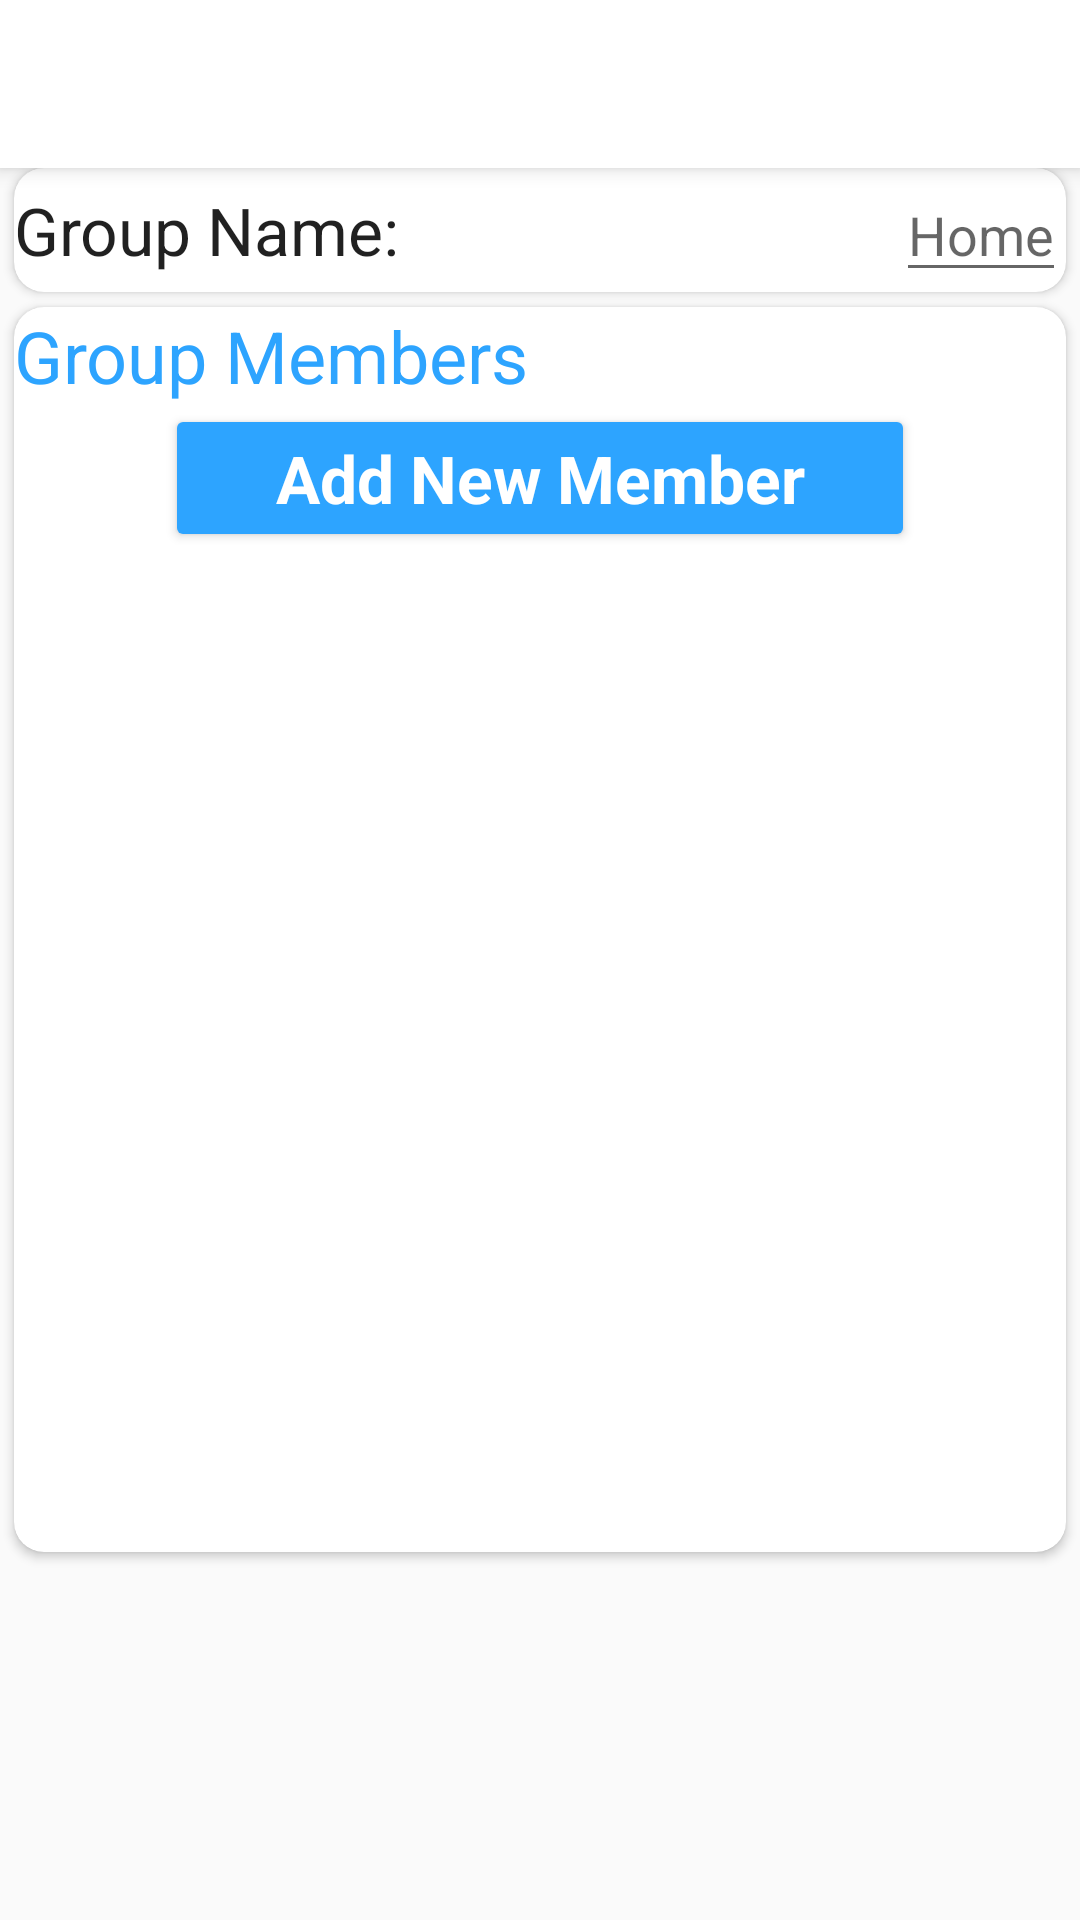

The Android layout XML behind this screen, and the referenced resources:
<!-- AndroidManifest.xml: application theme Theme.AppCompat.Light.NoActionBar -->
<!-- res/layout/activity_edit_group.xml -->
<?xml version="1.0" encoding="utf-8"?>
<LinearLayout xmlns:android="http://schemas.android.com/apk/res/android"
    xmlns:app="http://schemas.android.com/apk/res-auto"
    android:layout_width="match_parent"
    android:layout_height="match_parent"
    android:orientation="vertical"
    android:descendantFocusability="beforeDescendants"
    android:focusableInTouchMode="true">

    <android.support.v7.widget.Toolbar
        android:id="@+id/toolbar"
        android:layout_width="match_parent"
        android:layout_height="?attr/actionBarSize"
        android:background="@color/white"
        android:elevation="4dp"
        android:theme="@style/ThemeOverlay.AppCompat.ActionBar"
        android:titleTextColor="@color/colorPrimary"
        app:titleTextColor="@color/colorPrimary"
        app:subtitleTextColor="@color/colorPrimary"
        app:popupTheme="@style/ThemeOverlay.AppCompat.Light"
        android:subtitleTextColor="@color/colorPrimary"
        app:theme="@style/ToolBarStyle">
    </android.support.v7.widget.Toolbar>

    <LinearLayout
        android:layout_width="match_parent"
        android:layout_height="0dp"
        android:layout_weight="1"
        android:orientation="vertical"
        android:paddingBottom="@dimen/activity_vertical_margin"
        android:paddingLeft="@dimen/activity_horizontal_margin"
        android:paddingRight="@dimen/activity_horizontal_margin"
        android:paddingTop="@dimen/activity_vertical_margin"
        android:weightSum="1">

        <android.support.v7.widget.CardView
            android:id="@+id/card_view1"
            android:layout_width="fill_parent"
            android:layout_height="wrap_content"
            android:layout_gravity="center"
            android:layout_marginBottom="@dimen/activity_vertical_margin"
            android:layout_marginLeft="5dp"
            android:layout_marginRight="5dp"
            android:background="@color/white"
            android:elevation="2dp"
            app:cardCornerRadius="10dp">

            <LinearLayout
                android:layout_width="match_parent"
                android:layout_height="match_parent"
                android:layout_margin="@dimen/activity_horizontal_margin"
                android:orientation="horizontal">

                <TextView
                    android:layout_width="wrap_content"
                    android:layout_height="wrap_content"
                    android:layout_gravity="center_vertical"
                    android:layout_weight="1"
                    android:text="Group Name:"

                    android:textAppearance="@style/TextAppearance.AppCompat.Large" />

                <EditText
                    android:id="@+id/group_name"
                    android:layout_width="wrap_content"
                    android:layout_height="wrap_content"
                    android:layout_gravity="center_vertical"
                    android:hint="Home"
                    android:textColor="@color/colorPrimary" />

            </LinearLayout>

        </android.support.v7.widget.CardView>


        <android.support.v7.widget.CardView
            android:id="@+id/card_view2"
            android:layout_width="fill_parent"
            android:layout_height="415dp"
            android:layout_gravity="center"
            android:layout_margin="5dp"
            android:layout_weight="0.00"
            android:background="@color/white"
            android:elevation="2dp"
            app:cardCornerRadius="10dp">

            <LinearLayout
                android:layout_width="match_parent"
                android:layout_height="match_parent"
                android:layout_margin="@dimen/activity_horizontal_margin"
                android:orientation="vertical"
                android:weightSum="1">

                <TextView
                    android:layout_width="match_parent"
                    android:layout_height="wrap_content"
                    android:layout_gravity="center_vertical"
                    android:layout_marginBottom="@dimen/activity_vertical_margin"
                    android:paddingBottom="0dp"
                    android:text="Group Members"
                    android:textAppearance="@style/TextAppearance.AppCompat.Headline"
                    android:textColor="@color/colorPrimary"></TextView>

                <android.support.v7.widget.RecyclerView
                    android:id="@+id/recycler_view_group_members"
                    android:layout_width="match_parent"
                    android:layout_height="wrap_content"
                    android:paddingBottom="@dimen/activity_vertical_margin"
                    android:scrollbars="vertical" />

                <Button
                    android:id="@+id/add_member_button"
                    android:layout_width="250dp"
                    android:layout_height="wrap_content"
                    android:layout_gravity="center"
                    android:layout_marginBottom="20dp"
                    android:backgroundTint="@color/colorPrimary"
                    android:paddingTop="@dimen/activity_vertical_margin"
                    android:paddingBottom="@dimen/activity_vertical_margin"
                    android:textColor="@color/white"
                    android:text="Add New Member"
                    android:textStyle="bold"
                    android:textAppearance="@style/TextAppearance.AppCompat.Large"/>


            </LinearLayout>

        </android.support.v7.widget.CardView>

    </LinearLayout>


</LinearLayout>
<!-- resources referenced by this layout -->
<resources>
  <color name="colorPrimary">#2da4ff</color>
  <color name="white">#ffffff</color>
  <style name="ToolBarStyle" parent="Theme.AppCompat">
          <item name="android:textColorPrimary">@color/colorPrimary</item>
          <item name="android:textColorSecondary">@color/colorPrimary</item>
          <item name="actionMenuTextColor">@color/colorPrimary</item>
      </style>
</resources>
